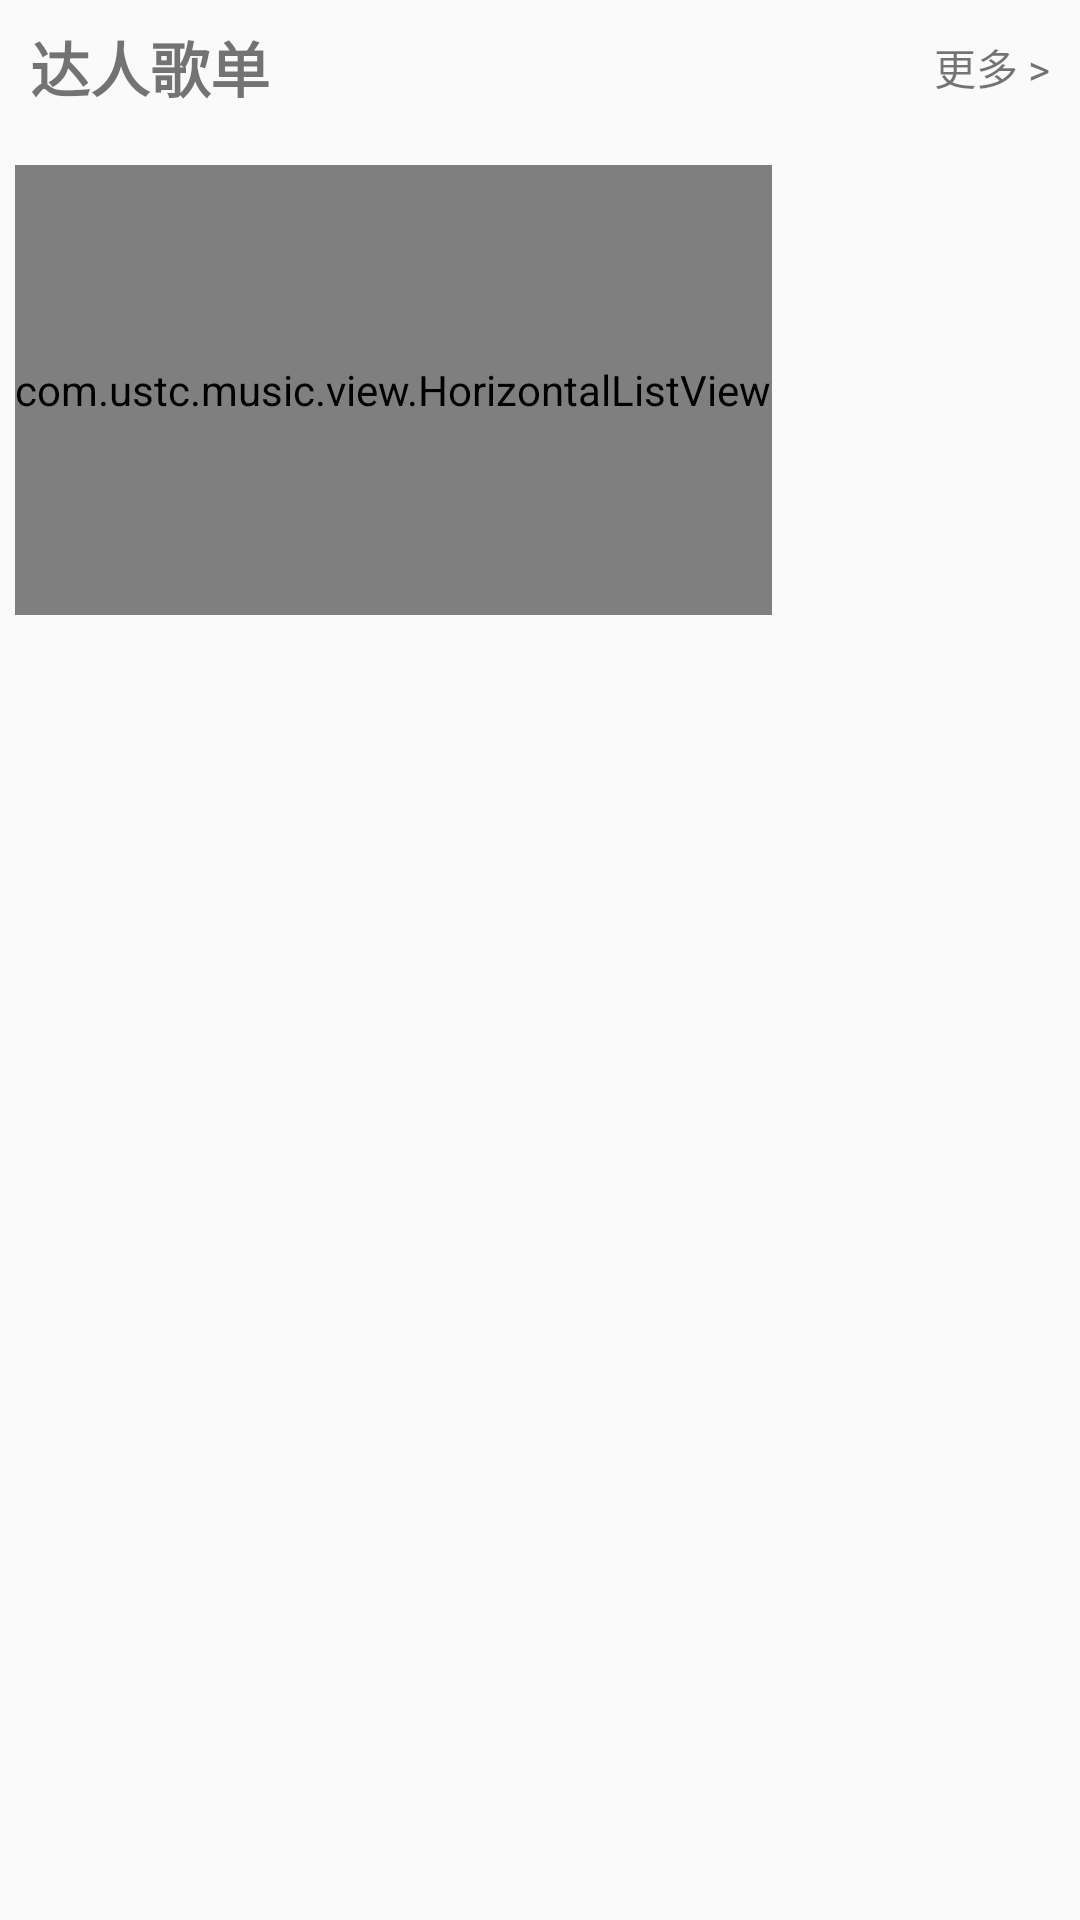

Here is an Android app screen rendered from its layout file. Give the layout XML and the strings, colors and styles it references.
<!-- AndroidManifest.xml: application theme Theme.AppCompat.Light.NoActionBar -->
<!-- res/layout/songs_layout.xml -->
<?xml version="1.0" encoding="utf-8"?>
<LinearLayout xmlns:android="http://schemas.android.com/apk/res/android"
    android:orientation="vertical" android:layout_width="wrap_content"
    android:layout_height="wrap_content">
    <LinearLayout
        android:layout_width="match_parent"
        android:layout_height="45dp"
        android:layout_marginHorizontal="10dp">

        <TextView
            android:layout_width="match_parent"
            android:layout_height="match_parent"
            android:gravity="center_vertical"
            android:layout_weight="1"
            android:text="达人歌单"
            android:textAllCaps="true"
            android:textSize="20sp"
            android:textStyle="bold" />
        <TextView
            android:layout_width="wrap_content"
            android:layout_height="match_parent"
            android:gravity="center_vertical"
            android:text="更多 >"
            android:layout_gravity="end"/>
    </LinearLayout>
    <com.ustc.music.view.HorizontalListView
        android:id="@+id/hlv"
        android:layout_marginVertical="10dp"
        android:layout_marginHorizontal="5dp"
        android:layout_width="wrap_content"
        android:layout_height="150dp"></com.ustc.music.view.HorizontalListView>
</LinearLayout>
<!-- resources referenced by this layout -->
<resources>

</resources>
